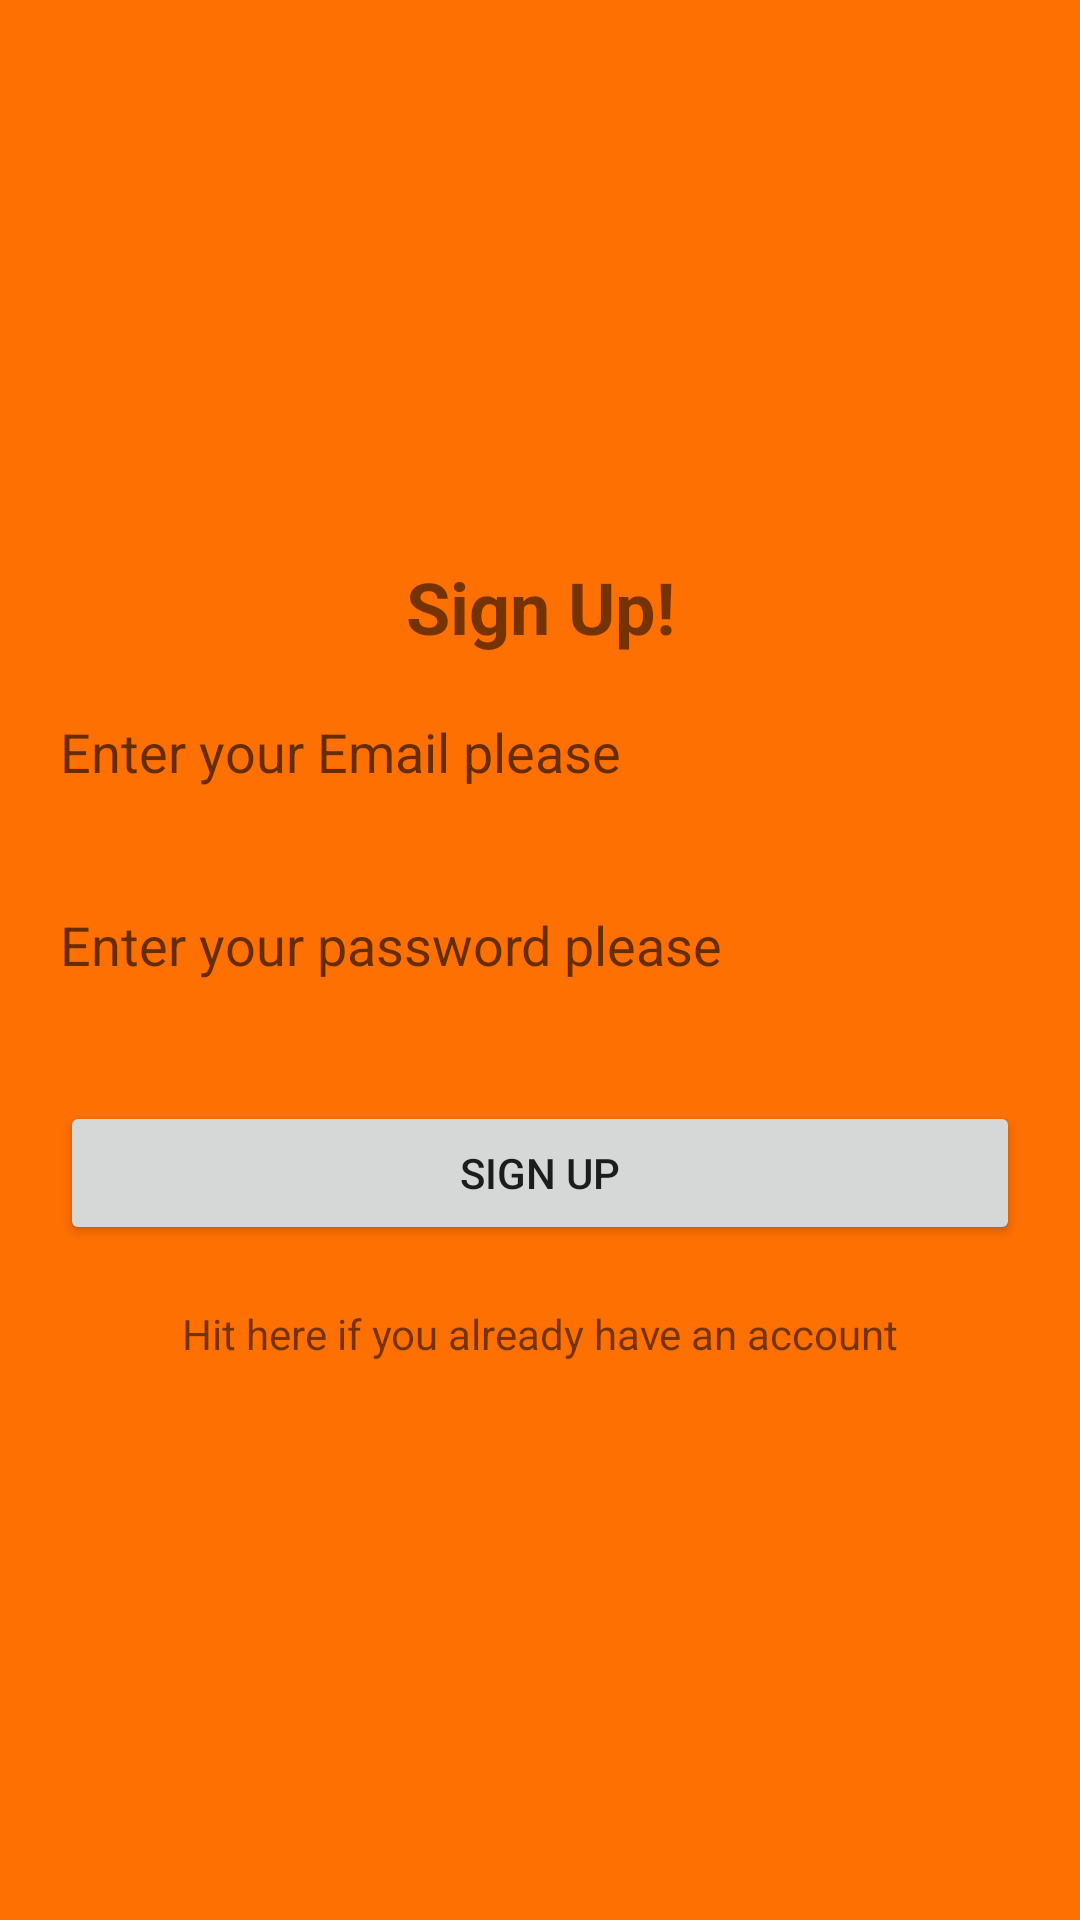

Here is an Android app screen rendered from its layout file. Give the layout XML and the strings, colors and styles it references.
<!-- AndroidManifest.xml: application theme AppTheme -->
<!-- res/layout/registration_page.xml -->
<?xml version="1.0" encoding="utf-8"?>
<RelativeLayout xmlns:android="http://schemas.android.com/apk/res/android"
    android:layout_width="match_parent"
    android:layout_height="match_parent"
    android:background="@color/colorAccent">

    <LinearLayout
        android:layout_width="match_parent"
        android:layout_height="wrap_content"
        android:layout_centerHorizontal="true"
        android:layout_centerVertical="true"
        android:background="@color/colorAccent"
        android:orientation="vertical">

        <TextView
            android:id="@+id/signUpHeader"
            android:layout_width="match_parent"
            android:layout_height="wrap_content"
            android:text="Sign Up!"
            android:textAlignment="center"
            android:textSize="24sp"
            android:textStyle="bold" />

        <EditText
            android:id="@+id/emailSignUp"
            android:layout_width="match_parent"
            android:layout_height="wrap_content"
            android:layout_margin="20dp"
            android:background="@color/common_google_signin_btn_text_dark_default"
            android:backgroundTint="@color/common_google_signin_btn_text_dark_pressed"
            android:hint="Enter your Email please"
            android:inputType="textEmailAddress" />

        <EditText
            android:id="@+id/passwordSignUp"
            android:layout_width="match_parent"
            android:layout_height="wrap_content"
            android:layout_margin="20dp"
            android:background="@color/common_google_signin_btn_text_dark_default"
            android:hint="Enter your password please"
            android:inputType="textPassword"
            android:textColor="@android:color/background_dark" />

        <Button
            android:id="@+id/buttonSignUp"
            android:layout_width="match_parent"
            android:layout_height="wrap_content"
            android:layout_margin="20dp"
            android:onClick="signUp"
            android:text="Sign up"

            />

        <TextView
            android:id="@+id/textLogin"
            android:layout_width="match_parent"
            android:layout_height="wrap_content"
            android:text="Hit here if you already have an account"
            android:textAlignment="center" />
    </LinearLayout>

</RelativeLayout>
<!-- resources referenced by this layout -->
<resources>
  <color name="colorAccent">#ff7003</color>
  <style name="AppTheme" parent="Theme.AppCompat.Light.DarkActionBar">
          
          <item name="colorPrimary">@color/colorPrimary</item>
          <item name="colorPrimaryDark">@color/colorPrimaryDark</item>
          <item name="colorAccent">@color/colorAccent</item>
      </style>
  <color name="colorPrimary">#3f51b5</color>
  <color name="colorPrimaryDark">#303F9F</color>
</resources>
